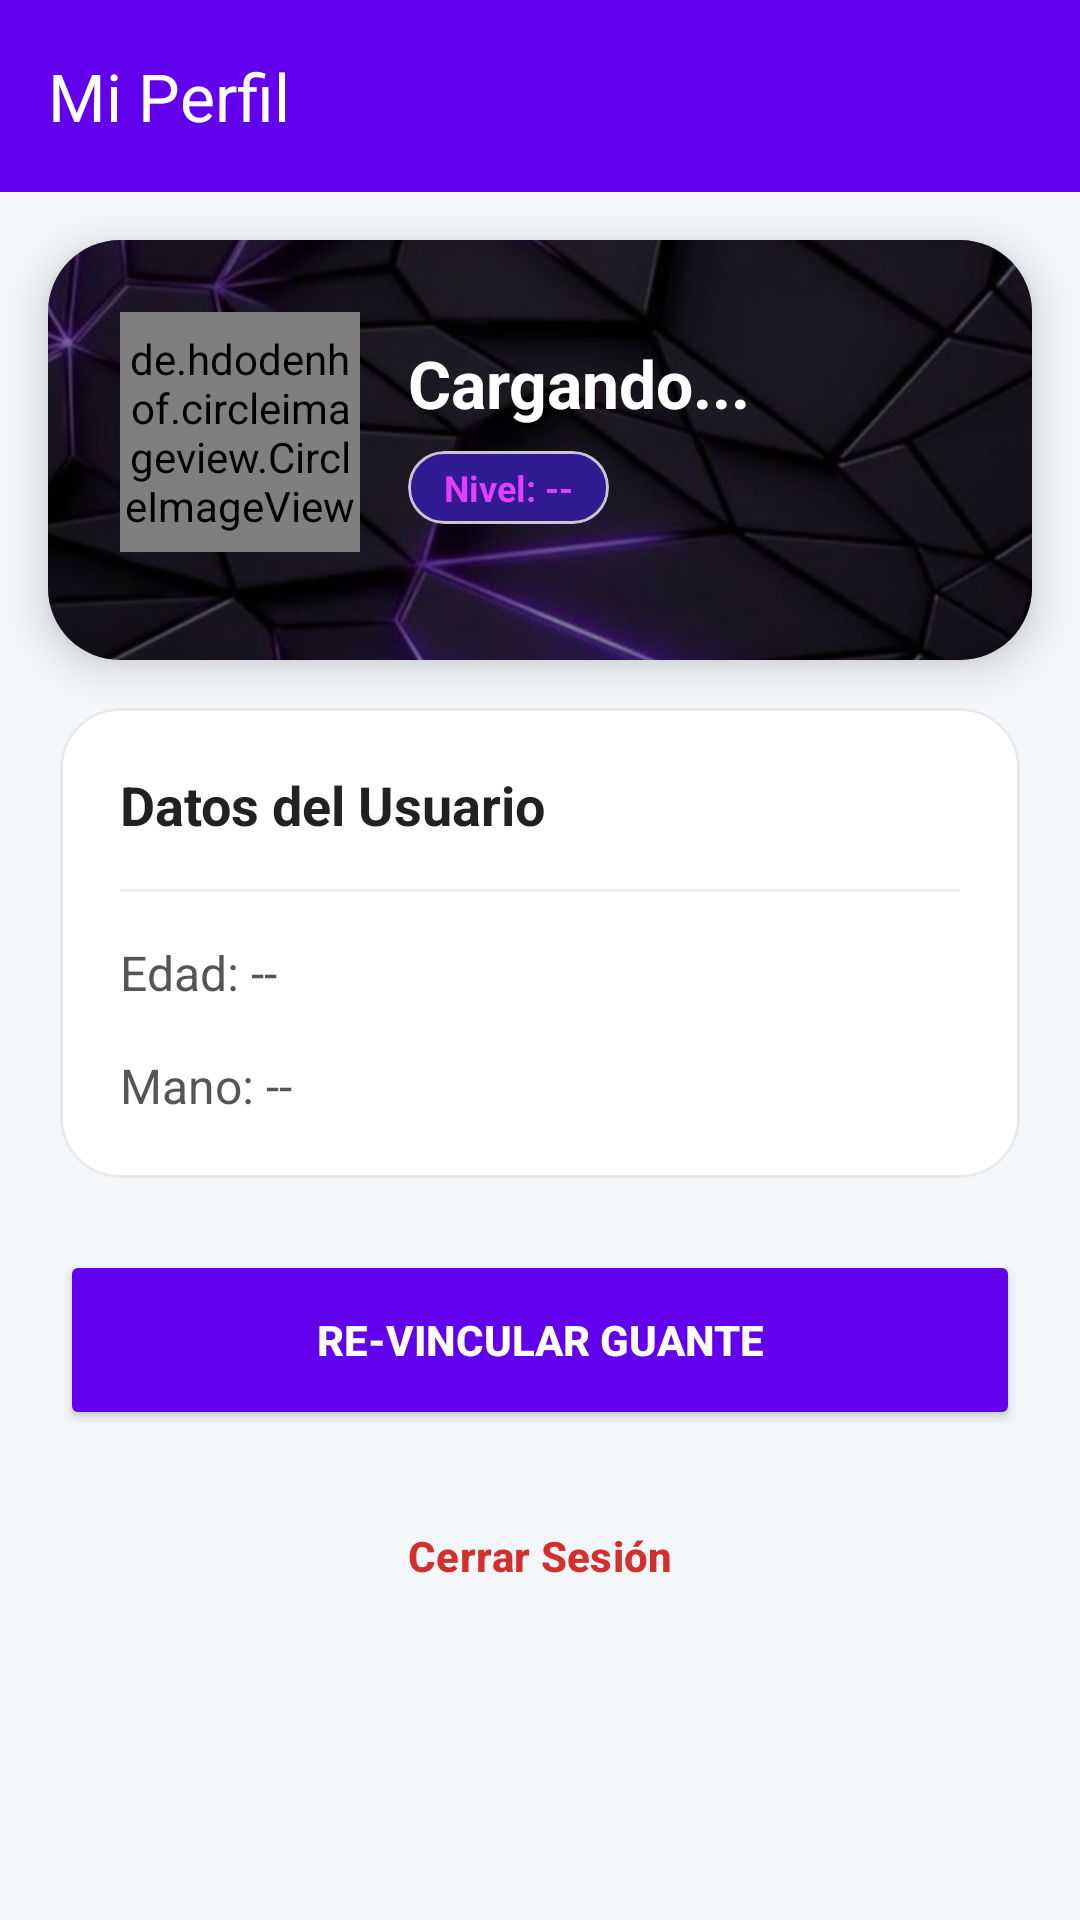

Layout XML and referenced resources for this Android screen:
<!-- AndroidManifest.xml: application theme Theme.LexiHand -->
<!-- res/layout/activity_profile.xml -->
<?xml version="1.0" encoding="utf-8"?>
<androidx.coordinatorlayout.widget.CoordinatorLayout
    xmlns:android="http://schemas.android.com/apk/res/android"
    xmlns:app="http://schemas.android.com/apk/res-auto"
    android:layout_width="match_parent"
    android:layout_height="match_parent"
    android:background="#F4F7FA">

    <com.google.android.material.appbar.AppBarLayout
        android:layout_width="match_parent"
        android:layout_height="wrap_content"
        app:elevation="0dp">
        <com.google.android.material.appbar.MaterialToolbar
            android:id="@+id/toolbarProfile"
            android:layout_width="match_parent"
            android:layout_height="?attr/actionBarSize"
            android:background="#6200EE"
            app:titleTextColor="#FFFFFF"
            app:title="Mi Perfil"
            app:navigationIconTint="#FFFFFF"
            app:navigationIcon="@drawable/ic_back" />
    </com.google.android.material.appbar.AppBarLayout>

    <androidx.core.widget.NestedScrollView
        android:layout_width="match_parent"
        android:layout_height="match_parent"
        app:layout_behavior="@string/appbar_scrolling_view_behavior">

        <LinearLayout
            android:layout_width="match_parent"
            android:layout_height="wrap_content"
            android:orientation="vertical"
            android:paddingBottom="40dp">

            <com.google.android.material.card.MaterialCardView
                android:layout_width="match_parent"
                android:layout_height="wrap_content"
                android:layout_margin="16dp"
                app:cardCornerRadius="24dp"
                app:cardElevation="8dp"
                app:strokeWidth="0dp">

                <FrameLayout
                    android:layout_width="match_parent"
                    android:layout_height="wrap_content">

                    <ImageView
                        android:layout_width="match_parent"
                        android:layout_height="140dp"
                        android:src="@drawable/bg_perfil_card"
                        android:scaleType="centerCrop" />

                    <View
                        android:layout_width="match_parent"
                        android:layout_height="140dp"
                        android:background="#60000000" />

                    <LinearLayout
                        android:layout_width="match_parent"
                        android:layout_height="wrap_content"
                        android:orientation="horizontal"
                        android:gravity="center_vertical"
                        android:padding="24dp">

                        <de.hdodenhof.circleimageview.CircleImageView
                            android:id="@+id/imgAvatar"
                            android:layout_width="80dp"
                            android:layout_height="80dp"
                            android:src="@drawable/ic_profile"
                            app:civ_border_width="2dp"
                            app:civ_border_color="#D1C4E9"/>

                        <LinearLayout
                            android:layout_width="wrap_content"
                            android:layout_height="wrap_content"
                            android:orientation="vertical"
                            android:layout_marginStart="16dp">

                            <TextView
                                android:id="@+id/txtUserName"
                                android:layout_width="wrap_content"
                                android:layout_height="wrap_content"
                                android:text="Cargando..."
                                android:textSize="22sp"
                                android:textColor="#FFFFFF"
                                android:textStyle="bold"/>

                            <com.google.android.material.card.MaterialCardView
                                android:layout_width="wrap_content"
                                android:layout_height="wrap_content"
                                android:layout_marginTop="8dp"
                                app:cardCornerRadius="12dp"
                                app:cardBackgroundColor="#311B92" >

                                <TextView
                                    android:id="@+id/txtUserLevel"
                                    android:layout_width="wrap_content"
                                    android:layout_height="wrap_content"
                                    android:text="Nivel: --"
                                    android:textColor="#E040FB"
                                    android:textStyle="bold"
                                    android:paddingHorizontal="12dp"
                                    android:paddingVertical="4dp"
                                    android:textSize="12sp"/>
                            </com.google.android.material.card.MaterialCardView>
                        </LinearLayout>
                    </LinearLayout>
                </FrameLayout>
            </com.google.android.material.card.MaterialCardView>

            <LinearLayout
                android:layout_width="match_parent"
                android:layout_height="wrap_content"
                android:orientation="vertical"
                android:paddingHorizontal="20dp">

                <com.google.android.material.card.MaterialCardView
                    android:layout_width="match_parent"
                    android:layout_height="wrap_content"
                    app:cardCornerRadius="20dp"
                    android:layout_marginBottom="24dp"
                    app:cardElevation="0dp"
                    app:strokeWidth="1dp"
                    app:strokeColor="#EAEAEA"
                    app:cardBackgroundColor="#FFFFFF">

                    <LinearLayout
                        android:layout_width="match_parent"
                        android:layout_height="wrap_content"
                        android:orientation="vertical"
                        android:padding="20dp">

                        <TextView
                            android:layout_width="wrap_content"
                            android:layout_height="wrap_content"
                            android:text="Datos del Usuario"
                            android:textStyle="bold"
                            android:textSize="18sp"
                            android:textColor="#212121"/>

                        <View
                            android:layout_width="match_parent"
                            android:layout_height="1dp"
                            android:background="#F0F0F0"
                            android:layout_marginVertical="16dp"/>

                        <TextView
                            android:id="@+id/txtUserAge"
                            android:layout_width="match_parent"
                            android:layout_height="wrap_content"
                            android:text="Edad: --"
                            android:textColor="#555555"
                            android:textSize="16sp"/>

                        <TextView
                            android:id="@+id/txtUserHand"
                            android:layout_width="match_parent"
                            android:layout_height="wrap_content"
                            android:text="Mano: --"
                            android:layout_marginTop="16dp"
                            android:textColor="#555555"
                            android:textSize="16sp"/>
                    </LinearLayout>
                </com.google.android.material.card.MaterialCardView>

                <Button
                    android:id="@+id/btnRevinculate"
                    android:layout_width="match_parent"
                    android:layout_height="60dp"
                    android:text="Re-vincular Guante"
                    android:layout_marginBottom="12dp"
                    app:cornerRadius="16dp"
                    android:backgroundTint="#6200EE"
                    android:textColor="#FFFFFF"
                    android:textStyle="bold"/>

                <Button
                    android:id="@+id/btnLogout"
                    style="@style/Widget.Material3.Button.TextButton"
                    android:layout_width="match_parent"
                    android:layout_height="60dp"
                    android:text="Cerrar Sesión"
                    android:textColor="#D32F2F"
                    android:textStyle="bold"/>
            </LinearLayout>
        </LinearLayout>
    </androidx.core.widget.NestedScrollView>
</androidx.coordinatorlayout.widget.CoordinatorLayout>
<!-- resources referenced by this layout -->
<resources>
  <!-- drawable bg_perfil_card: jpg bitmap (drawable, 103012 bytes) -->
  <style name="Theme.LexiHand" parent="Base.Theme.LexiHand" />
  <style name="Base.Theme.LexiHand" parent="Theme.Material3.DayNight.NoActionBar">
          
          
  
  
          <item name="android:statusBarColor">#6200EA</item> <item name="android:windowLightStatusBar">false</item>
  
          <item name="colorPrimary">#6200EA</item>
  
  
  
  
      </style>
</resources>
